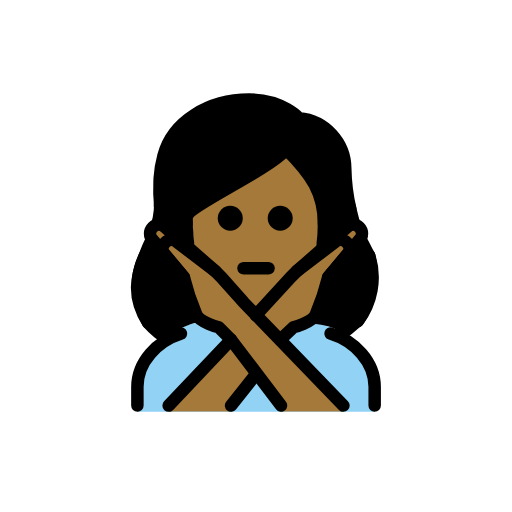
t = 0.00 s
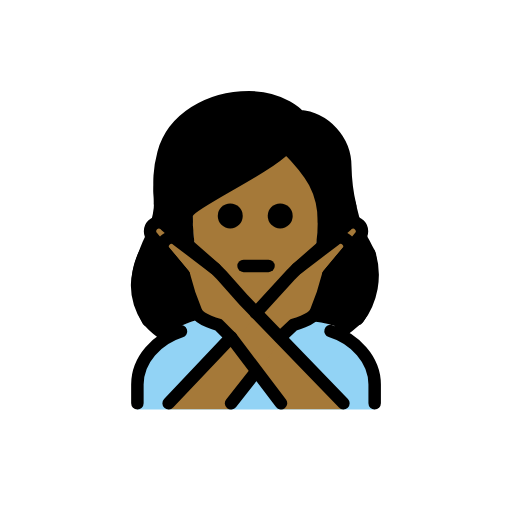
t = 0.48 s
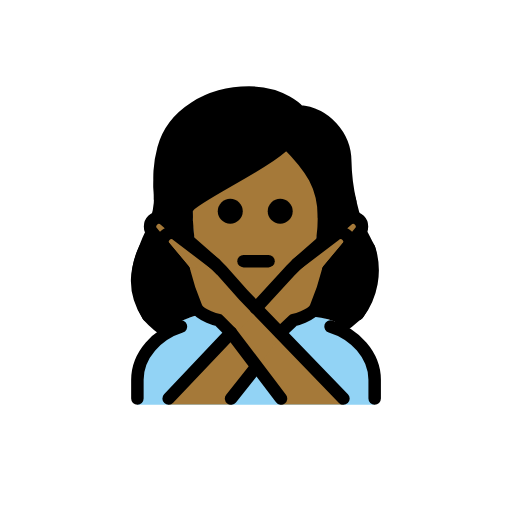
t = 1.43 s
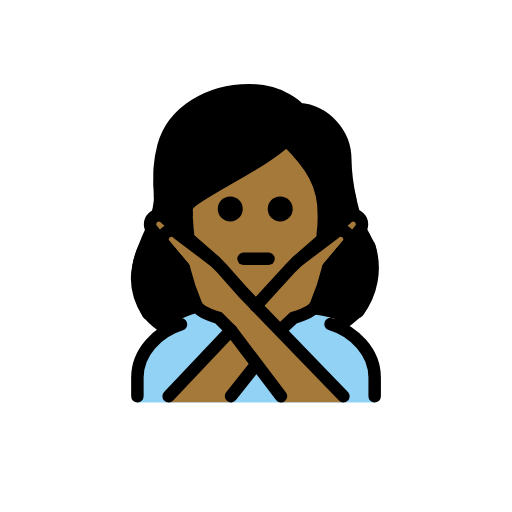
t = 1.90 s
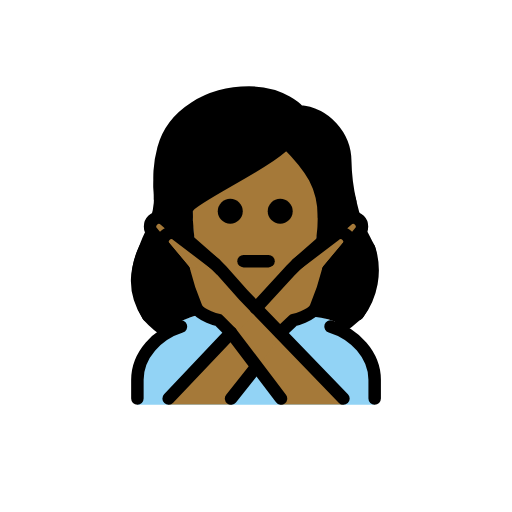
t = 2.38 s
t = 3.33 s: frame unchanged from t = 0.48 s, image omitted

The animated SVG that drew these frames (rendered in a browser with its animation timeline set to each time). Animation: 1 SMIL element (animateTransform=1); one cycle of 3.80 s, repeats indefinitely.

<?xml version='1.0' encoding='utf-8'?>
<svg xmlns="http://www.w3.org/2000/svg" id="emoji" viewBox="-5 -5 82 82" width="200" height="200" role="img">
  <title>OpenMoji: woman gesturing NO: medium-dark skin tone</title><g><g id="color">
    <path fill="#92d3f5" d="M17.0046,60.9583v-4c0-4.9941,2.7617-7.12,6.9844-9.4121,5.3633-2.458,16.5615-2.918,23.9482-.13,3.3184,1.4609,7.0674,4.5479,7.0674,9.542v4" />
  </g>
  <g id="skin">
    <path fill="#a57939" d="M25.8376,30.2923c0,9,4.04,14.666,10.1035,14.666,5.9365,0,10.1055-5.9307,10.1055-14.9307,0-3-.042-4.0693-.042-4.0693C43.9991,22.9427,41.057,19.02,41.057,19.02a80.045,80.045,0,0,1-15.39,9.2036S25.8376,25.2923,25.8376,30.2923Z" />
    <path fill="#a57939" d="M42.56,38.4026l8-7a1.4142,1.4142,0,0,1,2,2l-5,6" />
    <path fill="#a57939" d="M50.0046,60.9163l-16-17-3.5557-4-1-1-6-4.5557a1.4142,1.4142,0,0,0-2,2l3,3.5557a39.3264,39.3264,0,0,0,2,6c.6328,1.2647,3.5557,2,3.5557,2l2,2,8,11" />
    <path fill="#a57939" d="M22.0046,60.9163l16-17,3.5557-4,1-1,6-4.5557a1.4142,1.4142,0,0,1,2,2l-3,3.5557a39.3264,39.3264,0,0,1-2,6c-.6328,1.2647-3.5557,2-3.5557,2l-2,2-8,11" />
    <path fill="#a57939" d="M29.4489,38.4026l-8-7a1.4142,1.4142,0,0,0-2,2l5,6" />
  </g>
  <g id="hair">
    <path fill="#000000" d="M54.9953,35.4565c-.4385-.8535-1.2066-2.2814-1.6858-3.24a21.3793,21.3793,0,0,1-1.3215-4.2589c-.4971-1.8435-1.64-4.3072-1.7916-7.1158.0273-3.6929-4.2631-6.6058-7.9437-6.9144A12.9939,12.9939,0,0,0,34.321,10.93c-6.2,0-11.4413,3.3818-12.743,8.226-.5342,2.0121-2.14,5.006-1.98,7.0818a11.7474,11.7474,0,0,1-.7346,5.5909c-.248.7558-1.2693,2.6963-1.5663,3.7569-3.1579,6.2622.9237,12.1038.7315,11.8108a15.1656,15.1656,0,0,0,3.2934,2.7485c1.6947-1.2169,1.4363-1.0092,2.07-2.27,1.0366-.5277,3.6121-1.5787,4.387-1.4342l1.1456.24s-3.8017-.6723-5.31-8.7221c0,0-11.1974-14.1393,2.5176-1.56s10.3723,8.5162,10.3723,8.5162L48.8387,32.805s7.0447-3.45,2.6322,1.9048c-5.4242,6.5824-5.4242,11.7655-9.5932,12.7064-2.0695.467,1.9026-1.3994,2.3057-.6364a14.3374,14.3374,0,0,1,4.4429.8257c-.07,1.0415-.07,1.0415,1.2433,1.9271a22.7918,22.7918,0,0,0,2.9721-2.33C54.03,46.4878,56.4627,40.0834,54.9953,35.4565Zm-9.3643-.8393-9.74,9.753s-9.507-8.4337-9.6727-9.623c-.165-1.1843-.3726-4.1128-.3726-4.1128l-.1778-1.2069c1.5463-1.58,15.0919-9.5692,15.0919-9.5692,5.8909.5173,5.1083,8.0314,5.1438,10.2588A33.6068,33.6068,0,0,1,45.631,34.6172Z" />
  </g>
  <g id="line">
    <path d="M41.8776,29.9583a2,2,0,1,1-2-2,2,2,0,0,1,2,2" />
    <path d="M33.8776,29.9583a2,2,0,1,1-2-2,2,2,0,0,1,2,2" />
    <path fill="none" stroke="#000" stroke-linecap="round" stroke-linejoin="round" stroke-width="2" d="M34.0046,37.9583h4" />
    <path fill="none" stroke="#000" stroke-linecap="round" stroke-linejoin="round" stroke-width="2" d="M47.9372,48.4075c3.85,1.1778,7.0674,4.5469,7.0674,8.5508v3" />
    <path fill="none" stroke="#000" stroke-linecap="round" stroke-linejoin="round" stroke-width="2" d="M17.0046,59.9583v-3c0-3.9756,3.1719-7.3242,6.9844-8.5244" />
    <path fill="none" stroke="#000" stroke-linecap="round" stroke-linejoin="round" stroke-width="2" d="M42.56,38.4026l8-7a1.4142,1.4142,0,0,1,2,2l-5,6" />
    <path fill="none" stroke="#000" stroke-linecap="round" stroke-linejoin="round" stroke-width="2" d="M29.4489,38.4026l-8-7a1.4142,1.4142,0,0,0-2,2l5,6" />
    <line x1="36.0066" x2="32.0046" y1="54.9056" y2="59.9583" fill="none" stroke="#000" stroke-linecap="round" stroke-linejoin="round" stroke-width="2" />
    <path fill="none" stroke="#000" stroke-linecap="round" stroke-linejoin="round" stroke-width="2" d="M35.9734,45.4935,41.56,39.4026l1-1,6-4.5556a1.4142,1.4142,0,0,1,2,2l-3,3.5556a39.3264,39.3264,0,0,1-2,6c-.6328,1.2647-3.5557,2-3.5557,2l-2.127,2" />
    <line x1="22.0046" x2="32.0046" y1="59.9583" y2="49.4026" fill="none" stroke="#000" stroke-linecap="round" stroke-linejoin="round" stroke-width="2" />
    <path fill="none" stroke="#000" stroke-linecap="round" stroke-linejoin="round" stroke-width="2" d="M50.0046,59.9583l-16-16.5557-3.5557-4-1-1-6-4.5556a1.4142,1.4142,0,0,0-2,2l3,3.5556a39.3264,39.3264,0,0,0,2,6c.6328,1.2647,3.5557,2,3.5557,2l2,2,8,10.5557" />
    <path fill="none" stroke="#000" stroke-linecap="round" stroke-linejoin="round" stroke-width="2" d="M54.1623,35.9987a11.6,11.6,0,0,1-1.8842,10.4766" />
    <path fill="none" stroke="#000" stroke-linecap="round" stroke-linejoin="round" stroke-width="2" d="M20.6218,28.0052c.0193-2.2543-.4114-4.4722.56-8.0865,1.48-5.5,7.2773-8.9658,13.709-8.9658,5.4,0,8,3,8,3A8.1321,8.1321,0,0,1,50.2957,21.99a30.7458,30.7458,0,0,0,.7942,6.4234" />
    <path fill="none" stroke="#000" stroke-linecap="round" stroke-linejoin="round" stroke-width="2" d="M18.7108,46.6775c-2.6514-4.1711-1.8446-7.514-.5075-10.7705" />
    <path fill="none" stroke="#000" stroke-linecap="round" stroke-linejoin="round" stroke-width="2" d="M46.8905,30.9529c0-5-2-8-6-12-4,4-16,9-16,11v1" />
  </g>
<animateTransform attributeName="transform" type="translate" values="0 0;0 -1.5;0 0" dur="3.8s" repeatCount="indefinite" /></g></svg>
